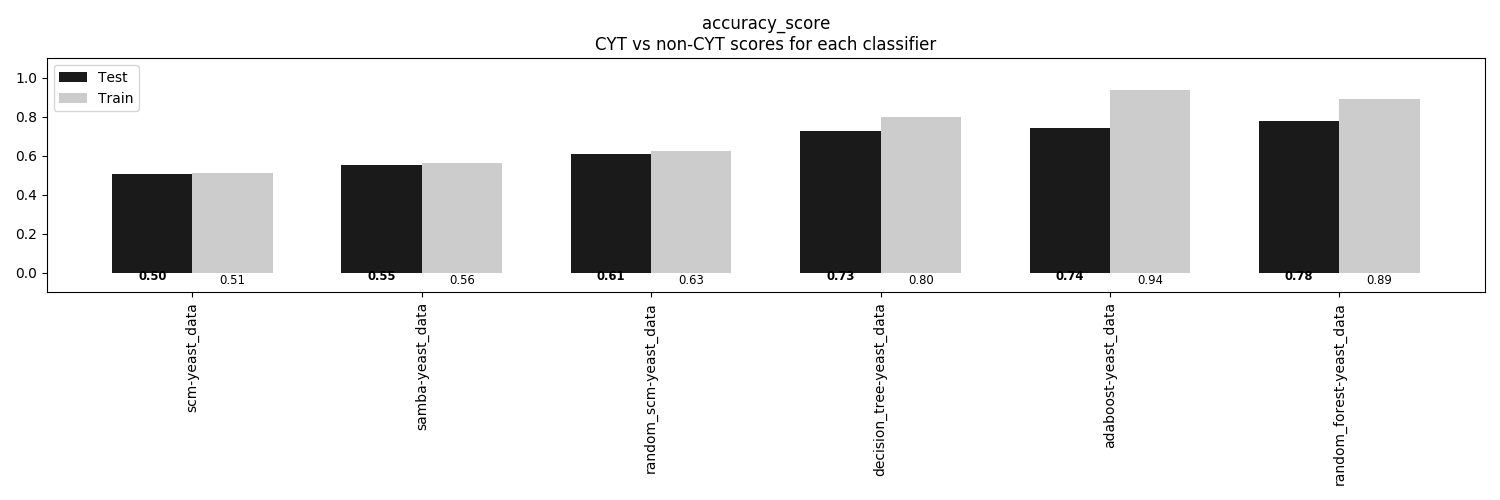

Source data for this figure (header and first rows):
, scm-yeast_data, samba-yeast_data, random_scm-yeast_data, decision_tree-yeast_data, adaboost-yeast_data, random_forest-yeast_data
Train, 0.5121, 0.5615, 0.6253, 0.7996, 0.9362, 0.8913
Test, 0.504, 0.5526, 0.6092, 0.7251, 0.7412, 0.779
